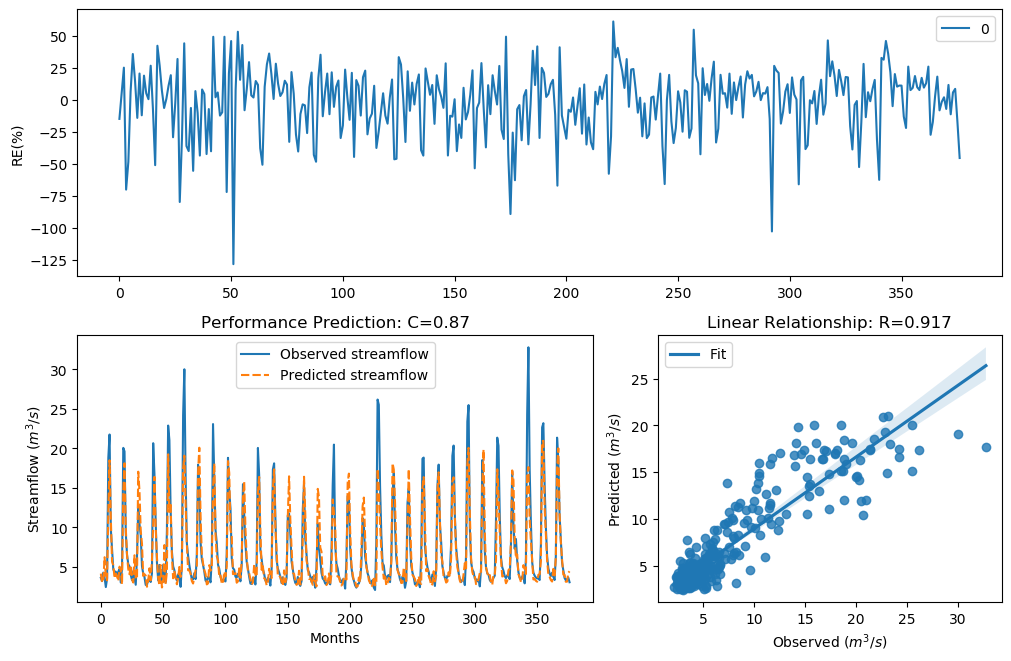

The table this chart was drawn from, first rows:
y_true, y_pred, y_true_scaled, y_pred_scaled
3.63, 4.161, -0.29, -0.1336
3.21, 3.052, -0.4343, -0.4944
4.29, 3.201, -0.09927, -0.4376
3.67, 6.235, -0.2773, 0.3067
2.46, 3.644, -0.758, -0.2855
3.54, 3.31, -0.3192, -0.3981
18.82, 12.04, 1.354, 0.9557
21.76, 18.5, 1.476, 1.339
9.83, 11.19, 0.7643, 0.8879
7.16, 5.67, 0.4499, 0.2063
4.67, 5.222, -0.004613, 0.1178
4.44, 3.59, -0.06076, -0.3028
4.4, 4.163, -0.07088, -0.1332
3.83, 3.801, -0.2281, -0.2368
4.42, 3.231, -0.0658, -0.4266
4.72, 5.043, 0.007159, 0.07973
3.03, 4.569, -0.5031, -0.02888
4.87, 2.801, 0.04161, -0.5982
20.07, 14.62, 1.408, 1.133
19.62, 18.12, 1.389, 1.321
9.33, 9.902, 0.7138, 0.7714
6.56, 6.498, 0.3597, 0.3499
5.37, 4.76, 0.1479, 0.01653
5.07, 4.081, 0.08563, -0.1556
4.02, 5.185, -0.1728, 0.11
3.34, 3.406, -0.3873, -0.3645
4.47, 3.032, -0.05324, -0.5025
3.61, 6.482, -0.2964, 0.3473
2.75, 3.56, -0.6205, -0.3127
6.28, 3.492, 0.3143, -0.335
12.55, 17.05, 0.9944, 1.269
10.44, 14.59, 0.822, 1.131
9.01, 9.559, 0.6798, 0.7373
5.12, 7.947, 0.09631, 0.5554
4.16, 3.866, -0.134, -0.2174
3.72, 4.086, -0.2617, -0.1542
2.73, 3.912, -0.6294, -0.2039
2.73, 2.502, -0.6294, -0.7367
3.43, 3.266, -0.3561, -0.4138
3.4, 4.832, -0.3664, 0.03291
3.1, 3.316, -0.4758, -0.3957
4.17, 5.835, -0.1312, 0.2368
20.66, 10.43, 1.432, 0.8212
16.78, 16.41, 1.255, 1.235
10.67, 10.03, 0.8427, 0.7836
5.59, 6.264, 0.1911, 0.3116
3.31, 3.624, -0.398, -0.292
5.26, 2.655, 0.1256, -0.6634
3.05, 5.238, -0.4952, 0.1211
3.04, 2.406, -0.4992, -0.7857
5.26, 2.832, 0.1256, -0.5847
3.41, 7.779, -0.3629, 0.5339
3.07, 2.83, -0.4874, -0.5853
9.62, 4.479, 0.7435, -0.05093
22.89, 19.25, 1.518, 1.373
21.04, 11.98, 1.448, 0.9512
12.14, 13.1, 0.9637, 1.033
7, 6.377, 0.4268, 0.3302
5.08, 3.571, 0.08777, -0.3092
4.58, 4.408, -0.02618, -0.06883
... 317 more rows
